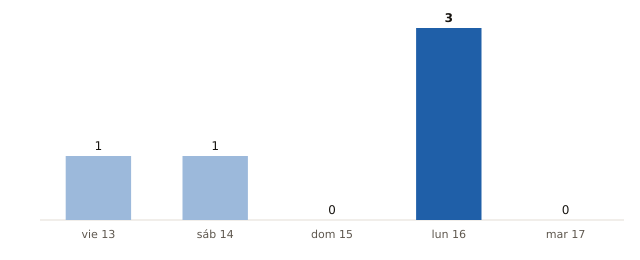

Values plotted in this chart, from the file beside it:
fecha, municipios_prob_90_o_mas
2026-11-13, 1
2026-11-14, 1
2026-11-15, 0
2026-11-16, 3
2026-11-17, 0
